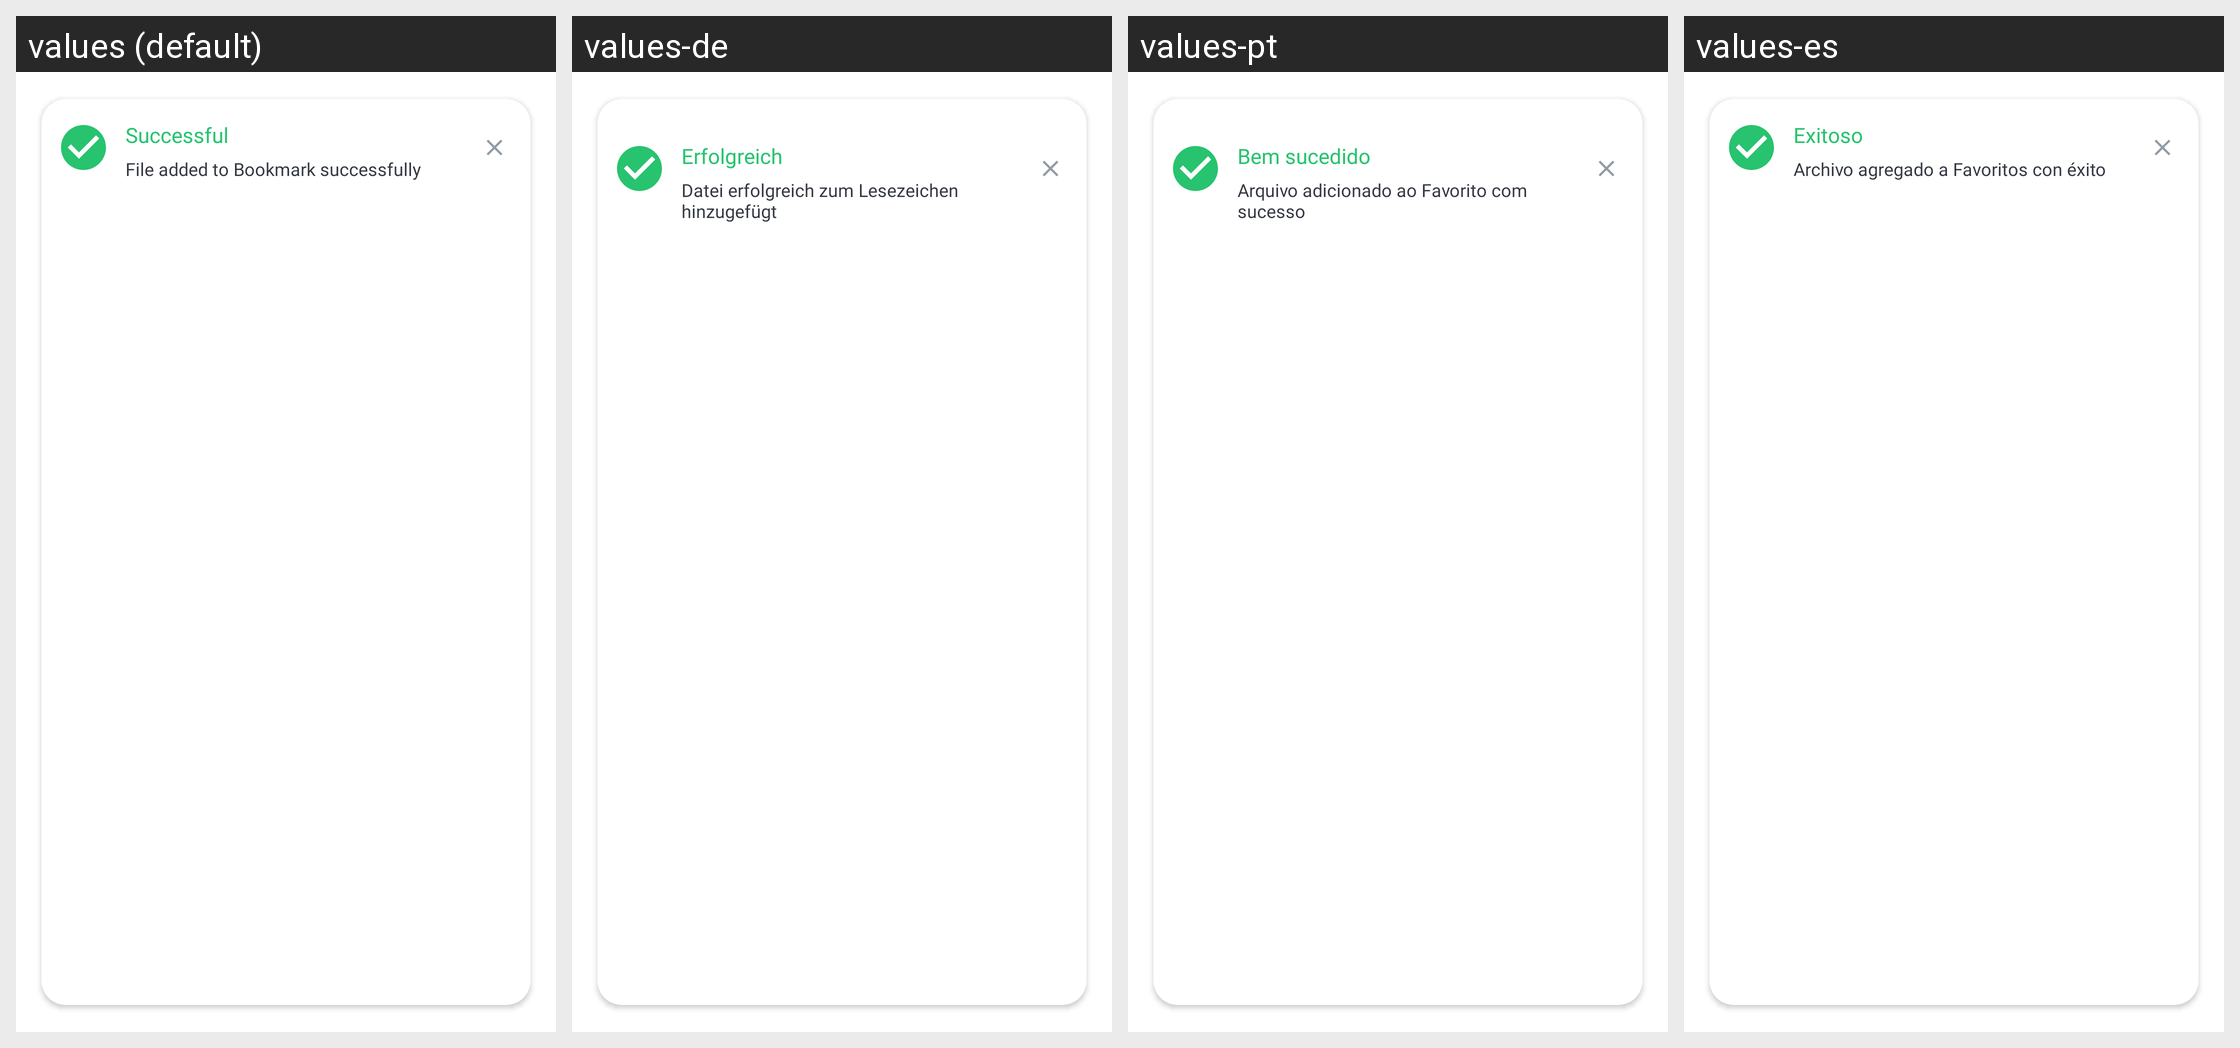

Locale-by-locale string values for the Android screen shown in this grid:
Android screen res/layout/view_show_notification.xml rendered under 4 locales, left to right: values (default), values-de, values-pt, values-es. Device: Nexus 5 (rendered at 1080×1920; each locale shown at half size, 540×960, under a caption strip naming it); theme Theme.PdfReader.
Other locales in the repository, not shown: values-cn, values-en, values-fr, values-hi, values-in, values-ja, values-ko, values-kr, values-nl, values-zh.
Strings drawn on this screen, with the default value and each locale's value (text and hints the layout hard-codes, and strings that could not be matched under every locale, appear in the picture but are not listed):

tt_successful
  values: Successful
  values-de: Erfolgreich
  values-pt: Bem sucedido
  values-es: Exitoso

msg_add_bookmark_success
  values: File added to Bookmark successfully
  values-de: Datei erfolgreich zum Lesezeichen hinzugefügt
  values-pt: Arquivo adicionado ao Favorito com sucesso
  values-es: Archivo agregado a Favoritos con éxito
